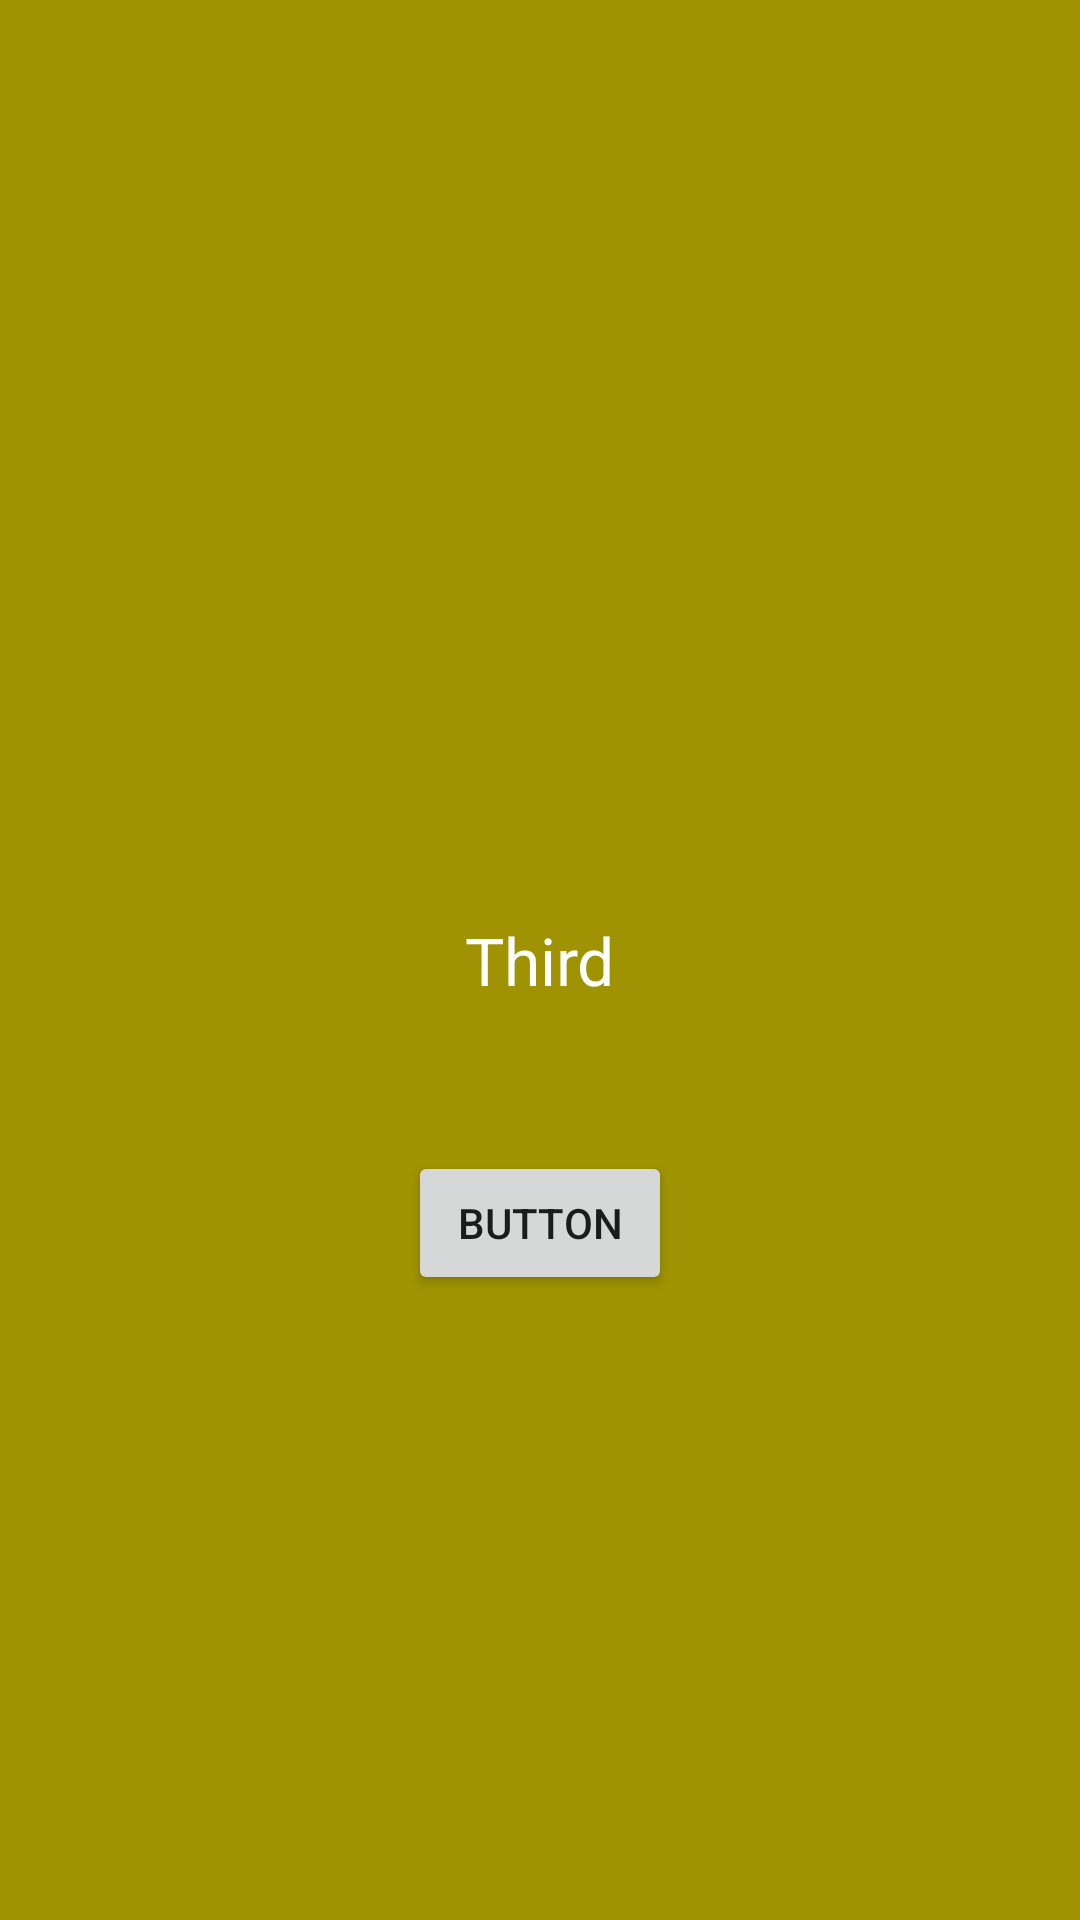

Produce the Android XML layout that renders to this screen, including the resource entries it uses.
<!-- AndroidManifest.xml: application theme Theme.WorldskillsPrep2022 -->
<!-- res/layout/fragment_third.xml -->
<?xml version="1.0" encoding="utf-8"?>
<androidx.constraintlayout.widget.ConstraintLayout xmlns:android="http://schemas.android.com/apk/res/android"
    xmlns:app="http://schemas.android.com/apk/res-auto"
    xmlns:tools="http://schemas.android.com/tools"
    android:layout_width="match_parent"
    android:layout_height="match_parent"
    android:background="#9f9203"
    tools:context=".ThirdFragment">


    <TextView
        android:id="@+id/textView3"
        android:layout_width="wrap_content"
        android:layout_height="wrap_content"
        android:text="Third"
        android:textColor="@color/white"
        android:textSize="22sp"
        app:layout_constraintBottom_toBottomOf="parent"
        app:layout_constraintEnd_toEndOf="parent"
        app:layout_constraintHorizontal_bias="0.5"
        app:layout_constraintStart_toStartOf="parent"
        app:layout_constraintTop_toTopOf="parent" />

    <Button
        android:id="@+id/btnGoToAnotherFragment"
        android:layout_width="wrap_content"
        android:layout_height="wrap_content"
        android:layout_marginTop="49dp"
        android:text="Button"
        app:layout_constraintEnd_toEndOf="parent"
        app:layout_constraintHorizontal_bias="0.5"
        app:layout_constraintStart_toStartOf="parent"
        app:layout_constraintTop_toBottomOf="@+id/textView3" />
</androidx.constraintlayout.widget.ConstraintLayout>
<!-- resources referenced by this layout -->
<resources>
  <style name="Theme.WorldskillsPrep2022" parent="Theme.MaterialComponents.DayNight.DarkActionBar">
          
          <item name="colorPrimary">@color/purple_500</item>
          <item name="colorPrimaryVariant">@color/purple_700</item>
          <item name="colorOnPrimary">@color/white</item>
          
          <item name="colorSecondary">@color/teal_200</item>
          <item name="colorSecondaryVariant">@color/teal_700</item>
          <item name="colorOnSecondary">@color/black</item>
          
          <item name="android:statusBarColor" tools:targetApi="l">?attr/colorPrimaryVariant</item>
          
      </style>
  <!-- not gathered from this repository: default colours our renderer supplied (Android Studio template values) -->
  <color name="purple_500">#FF6200EE</color>
  <color name="purple_700">#FF3700B3</color>
  <color name="teal_200">#FF03DAC5</color>
  <color name="teal_700">#FF018786</color>
  <color name="black">#FF000000</color>
  <color name="white">#FFFFFFFF</color>
</resources>
